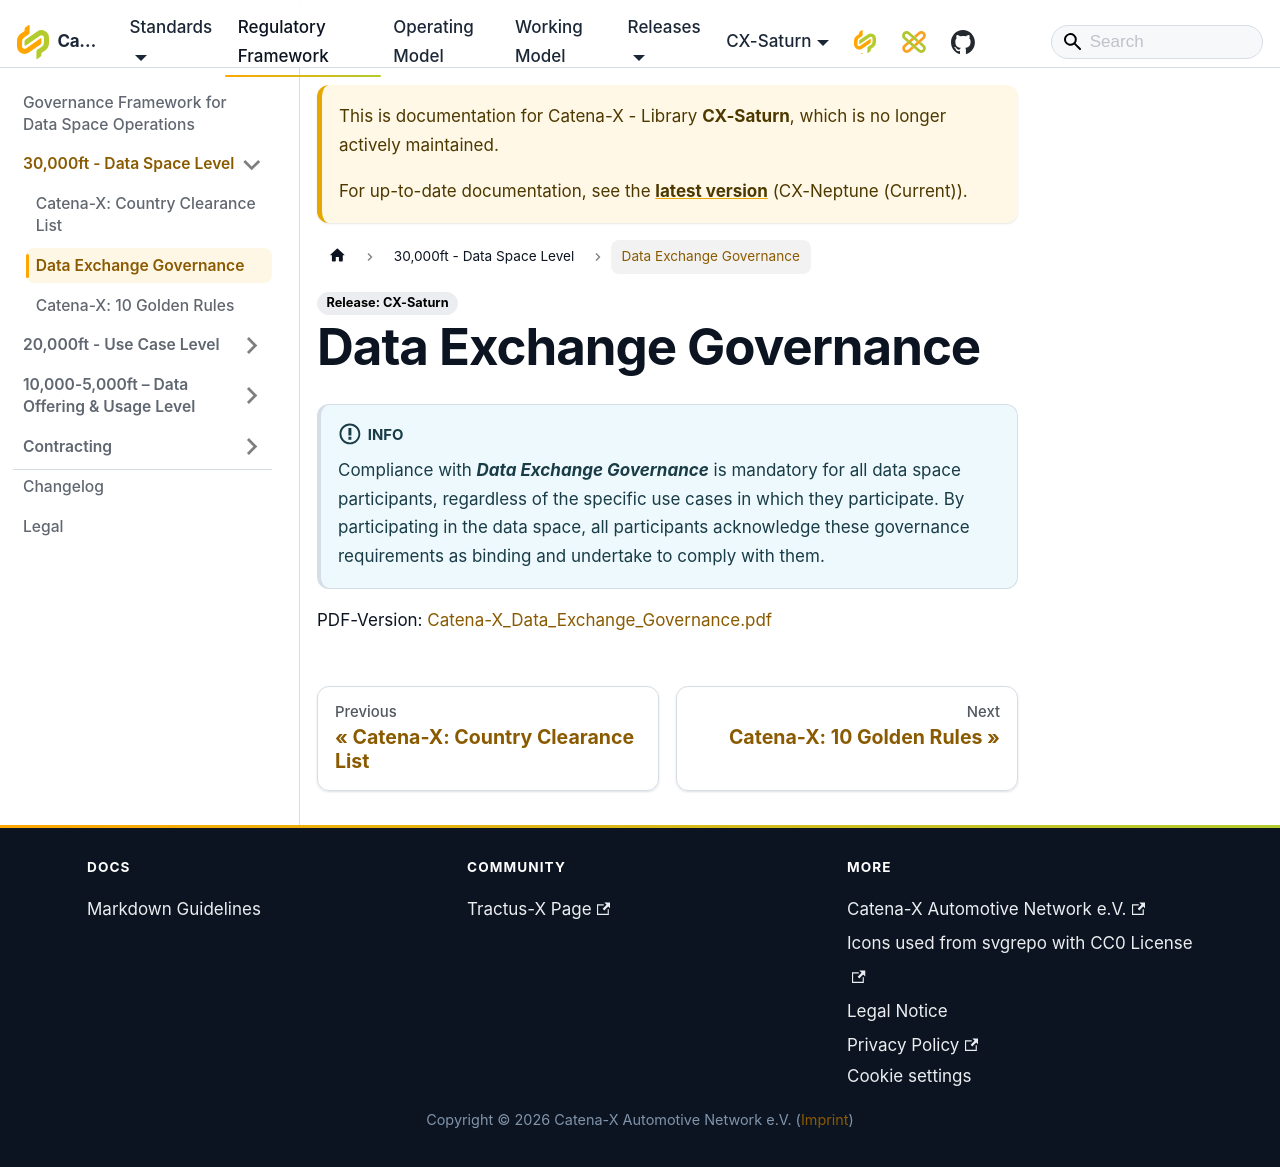

repository: catenax-eV/catenax-ev.github.io · page: docs/Saturn/regulatory-framework/30000ft/data-exchange-governance.html · generator: docusaurus


# Data Exchange Governance

:::info

Compliance with ***Data Exchange Governance*** is mandatory for all data space participants, regardless of the specific use cases in which they participate. By participating in the data space, all participants acknowledge these governance requirements as binding and undertake to comply with them.

:::

PDF-Version: [Catena-X_Data_Exchange_Governance.pdf](./assets/2025_09_DataExchangeGovernance.pdf)

## Legal

Copyright © 2026 Catena-X Automotive Network e.V. All rights reserved. For more information, please see [Catena-X Copyright Notice](https://catenax-ev.github.io/copyright).
